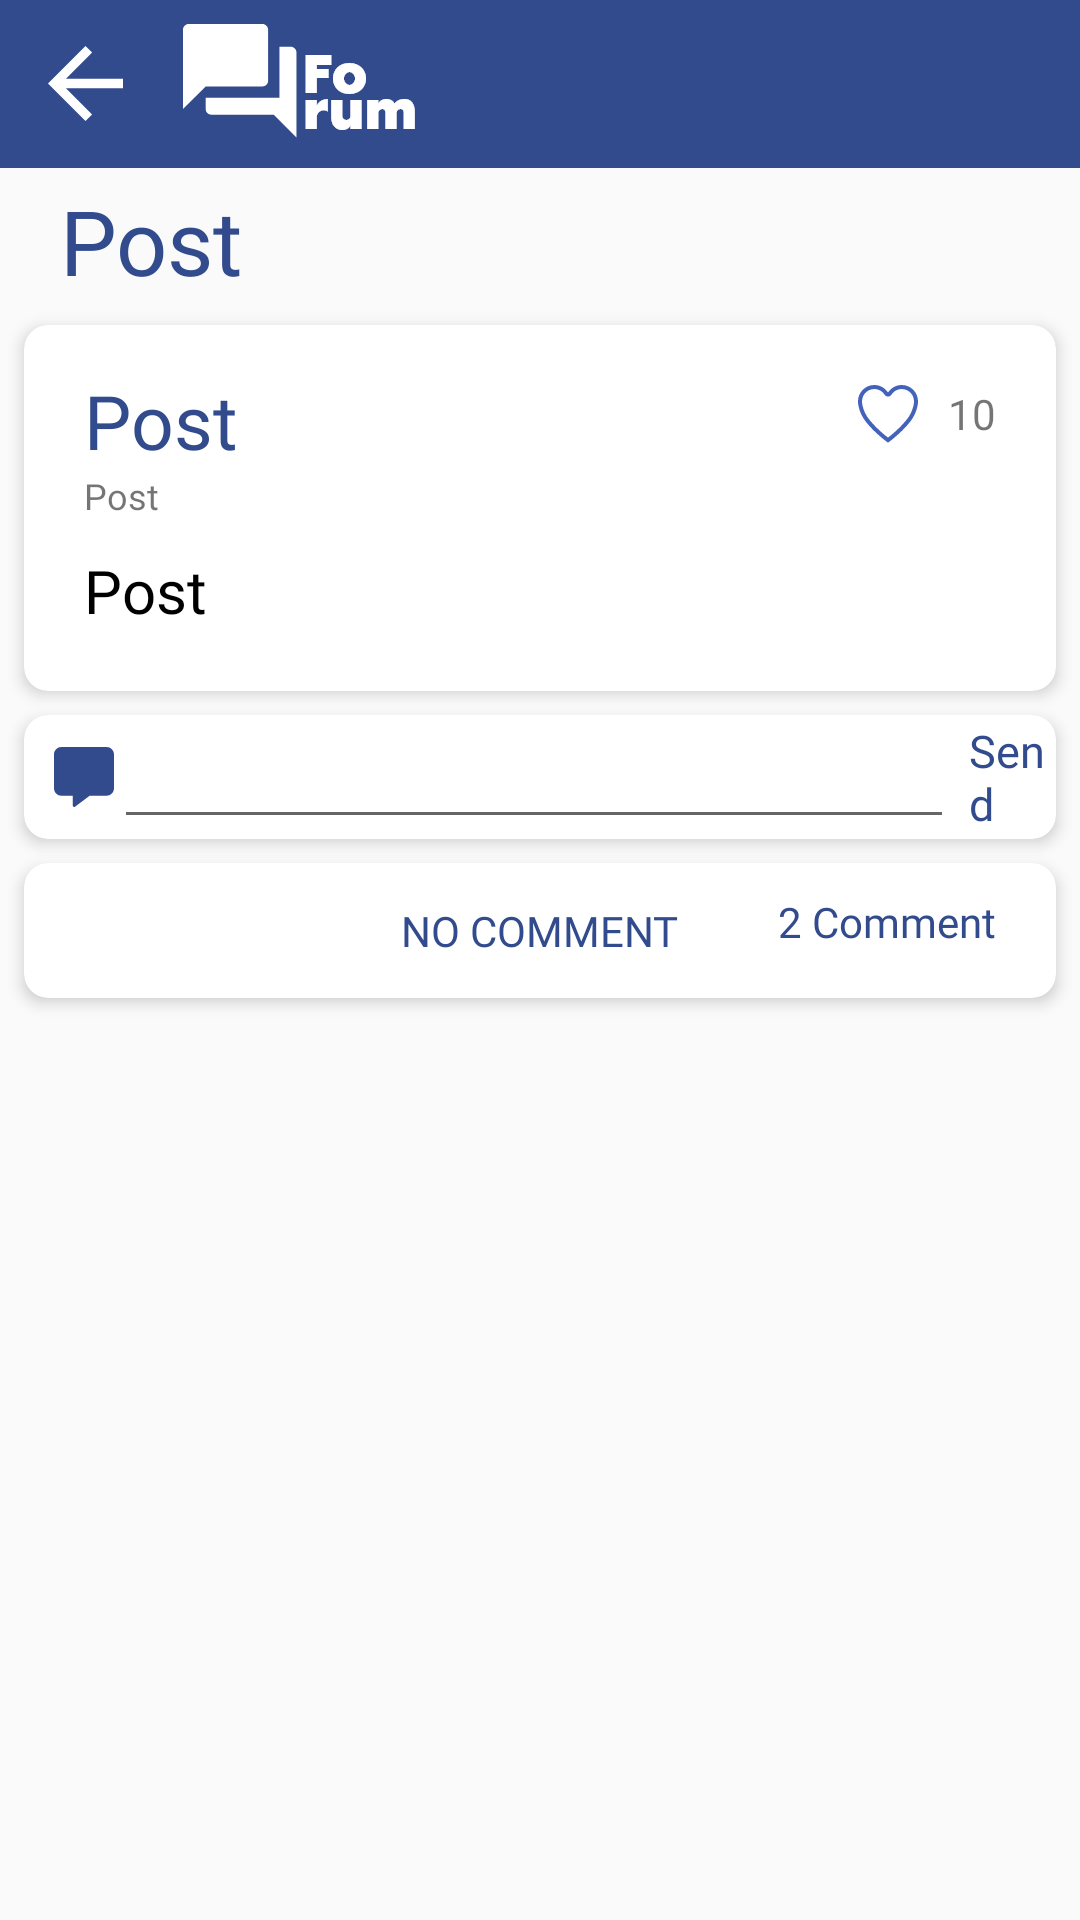

The Android layout XML behind this screen, and the referenced resources:
<!-- AndroidManifest.xml: application theme AppTheme -->
<!-- res/layout/fragment_post_detail.xml -->
<?xml version="1.0" encoding="utf-8"?>
<androidx.constraintlayout.widget.ConstraintLayout xmlns:android="http://schemas.android.com/apk/res/android"
    xmlns:app="http://schemas.android.com/apk/res-auto"
    xmlns:tools="http://schemas.android.com/tools"
    android:layout_width="match_parent"
    android:layout_height="match_parent"
    tools:context=".ui.main.fragment.PostDetailFragment">

    <androidx.appcompat.widget.Toolbar
        android:id="@+id/toolbar"
        android:layout_width="match_parent"
        android:layout_height="?actionBarSize"
        android:background="@color/colorPrimary"
        app:layout_constraintEnd_toEndOf="parent"
        app:layout_constraintStart_toStartOf="parent"
        app:layout_constraintTop_toTopOf="parent">

        <ImageView
            android:id="@+id/btnBack_comment"
            android:layout_width="wrap_content"
            android:layout_height="wrap_content"
            android:layout_marginRight="10dp"
            android:src="@drawable/back" />

        <ImageView
            android:layout_width="wrap_content"
            android:layout_height="wrap_content"
            android:paddingLeft="10dp"
            android:src="@drawable/logo_toolbar" />
    </androidx.appcompat.widget.Toolbar>

    <ScrollView
        android:layout_width="match_parent"
        android:layout_height="match_parent"
        android:layout_marginTop="55dp"
        app:layout_constraintBottom_toBottomOf="parent"
        app:layout_constraintEnd_toEndOf="parent"
        app:layout_constraintStart_toStartOf="parent"
        app:layout_constraintTop_toBottomOf="@+id/toolbar">

        <androidx.constraintlayout.widget.ConstraintLayout
            android:layout_width="match_parent"
            android:layout_height="match_parent">

            <TextView
                android:id="@+id/tv_comment"
                android:layout_width="match_parent"
                android:layout_height="wrap_content"
                android:layout_marginTop="5dp"
                android:fontFamily="@font/noirpro_bold"
                android:paddingLeft="20dp"
                android:text="Post"
                android:textColor="@color/colorPrimary"
                android:textSize="30dp"
                app:layout_constraintEnd_toEndOf="parent"
                app:layout_constraintStart_toStartOf="parent"
                app:layout_constraintTop_toTopOf="parent" />

            <androidx.cardview.widget.CardView
                android:id="@+id/cardView"
                android:layout_width="match_parent"
                android:layout_height="wrap_content"
                android:layout_margin="8dp"
                android:layout_marginStart="8dp"
                android:layout_marginEnd="8dp"
                android:background="#F9F9F9"
                app:cardCornerRadius="8dp"
                app:cardElevation="3dp"
                app:layout_constraintEnd_toEndOf="parent"
                app:layout_constraintStart_toStartOf="parent"
                app:layout_constraintTop_toBottomOf="@+id/tv_comment">


                <RelativeLayout
                    android:layout_width="match_parent"
                    android:layout_height="match_parent">

                    <ImageView
                        android:id="@+id/heart"
                        android:layout_width="wrap_content"
                        android:layout_height="wrap_content"
                        android:layout_marginTop="20dp"
                        android:layout_marginRight="10dp"
                        android:layout_toLeftOf="@id/tv_countLike_com"
                        android:src="@drawable/heart_empty" />

                    <TextView
                        android:id="@+id/tv_countLike_com"
                        android:layout_width="wrap_content"
                        android:layout_height="wrap_content"
                        android:layout_alignParentRight="true"
                        android:layout_marginTop="20dp"
                        android:layout_marginRight="20dp"
                        android:text="10" />

                    <TextView
                        android:id="@+id/tv_comment2"
                        android:layout_width="wrap_content"
                        android:layout_height="wrap_content"
                        android:layout_marginLeft="20dp"
                        android:layout_marginTop="15dp"
                        android:fontFamily="@font/noirpro_medium"
                        android:text="Post"
                        android:textColor="@color/colorPrimary"
                        android:textSize="25dp" />

                    <TextView
                        android:id="@+id/tv_profile_comment"
                        android:layout_width="wrap_content"
                        android:layout_height="wrap_content"
                        android:layout_below="@id/tv_comment2"
                        android:layout_marginLeft="20dp"
                        android:fontFamily="@font/noirpro_regular"
                        android:text="Post"
                        android:textSize="12dp" />

                    <TextView
                        android:id="@+id/tv_des_comment"
                        android:layout_width="match_parent"
                        android:layout_height="wrap_content"
                        android:layout_below="@id/tv_profile_comment"
                        android:layout_marginLeft="20dp"
                        android:layout_marginTop="10dp"
                        android:layout_marginRight="20dp"
                        android:layout_marginBottom="20dp"
                        android:fontFamily="@font/noirpro_medium"
                        android:text="Post"
                        android:textColor="#000"
                        android:textSize="20dp" />
                </RelativeLayout>
            </androidx.cardview.widget.CardView>

            <androidx.cardview.widget.CardView
                android:id="@+id/cardView2"
                android:layout_width="match_parent"
                android:layout_height="wrap_content"
                android:layout_margin="8dp"
                android:layout_marginStart="8dp"
                android:layout_marginEnd="8dp"
                android:background="#F9F9F9"
                app:cardCornerRadius="8dp"
                app:cardElevation="3dp"
                app:layout_constraintEnd_toEndOf="parent"
                app:layout_constraintStart_toStartOf="parent"
                app:layout_constraintTop_toBottomOf="@+id/cardView">

                <RelativeLayout
                    android:layout_width="match_parent"
                    android:layout_height="match_parent">

                    <ImageView
                        android:id="@+id/comment_icon"
                        android:layout_width="wrap_content"
                        android:layout_height="wrap_content"
                        android:layout_centerVertical="true"
                        android:layout_marginLeft="10dp"
                        android:src="@drawable/comment" />

                    <EditText
                        android:id="@+id/edt_comment"
                        android:layout_width="280dp"
                        android:layout_height="wrap_content"
                        android:layout_toRightOf="@id/comment_icon"
                        android:fontFamily="@font/noirpro_regular" />

                    <TextView
                        android:id="@+id/btnSend"
                        android:layout_width="wrap_content"
                        android:layout_height="wrap_content"
                        android:layout_centerVertical="true"
                        android:layout_marginLeft="5dp"
                        android:layout_toRightOf="@id/edt_comment"
                        android:fontFamily="@font/noirpro_medium"
                        android:text="Send"
                        android:textColor="@color/colorPrimary"
                        android:textSize="15dp" />

                    <ImageView
                        android:layout_width="wrap_content"
                        android:layout_height="wrap_content"
                        android:layout_centerVertical="true"
                        android:layout_marginLeft="5dp"
                        android:layout_toRightOf="@id/btnSend"
                        android:src="@drawable/send" />
                </RelativeLayout>

            </androidx.cardview.widget.CardView>

            <androidx.cardview.widget.CardView
                android:layout_width="match_parent"
                android:layout_height="wrap_content"
                android:layout_margin="8dp"
                android:layout_marginStart="8dp"
                android:layout_marginTop="5dp"
                android:layout_marginEnd="8dp"
                android:layout_marginBottom="20dp"
                android:background="#F9F9F9"
                app:cardCornerRadius="8dp"
                app:cardElevation="3dp"
                app:layout_constraintBottom_toBottomOf="parent"
                app:layout_constraintEnd_toEndOf="parent"
                app:layout_constraintStart_toStartOf="parent"
                app:layout_constraintTop_toBottomOf="@+id/cardView2">

                <RelativeLayout
                    android:layout_width="match_parent"
                    android:layout_height="wrap_content">

                    <TextView
                        android:id="@+id/tv_comment_count"
                        android:layout_width="match_parent"
                        android:layout_height="wrap_content"
                        android:layout_marginTop="10dp"
                        android:fontFamily="@font/noirpro_medium"
                        android:paddingRight="20dp"
                        android:text="2 Comment"
                        android:textAlignment="textEnd"
                        android:textColor="@color/colorPrimary" />

                    <androidx.recyclerview.widget.RecyclerView
                        android:id="@+id/recyclerViewComment"
                        android:layout_width="match_parent"
                        android:layout_height="match_parent"
                        android:layout_below="@id/tv_comment_count"
                        android:layout_marginStart="8dp"
                        android:layout_marginTop="8dp"
                        android:layout_marginEnd="8dp"
                        android:layout_marginBottom="8dp"
                        tools:listitem="@layout/item_comment" />

                    <TextView
                        android:id="@+id/tv_no_comment"
                        android:layout_width="wrap_content"
                        android:layout_height="wrap_content"
                        android:layout_centerHorizontal="true"
                        android:layout_centerVertical="true"
                        android:fontFamily="@font/noirpro_bold"
                        android:text="NO COMMENT"
                        android:textColor="@color/colorPrimary" />

                </RelativeLayout>
            </androidx.cardview.widget.CardView>
        </androidx.constraintlayout.widget.ConstraintLayout>
    </ScrollView>
</androidx.constraintlayout.widget.ConstraintLayout>
<!-- res/layout/item_comment.xml (included above) -->
<?xml version="1.0" encoding="utf-8"?>
<com.chauthai.swipereveallayout.SwipeRevealLayout xmlns:android="http://schemas.android.com/apk/res/android"
    xmlns:app="http://schemas.android.com/apk/res-auto"
    android:id="@+id/swipe"
    android:layout_width="match_parent"
    android:layout_height="wrap_content"
    app:dragEdge="right"
    app:mode="same_level">

    <RelativeLayout
        android:layout_width="50dp"
        android:layout_height="wrap_content"
        android:orientation="vertical">

        <TextView
            android:id="@+id/txtEdit"
            android:layout_width="50dp"
            android:layout_height="wrap_content"
            android:layout_marginTop="15dp"
            android:fontFamily="@font/noirpro_medium"
            android:gravity="center"
            android:text="@string/edit"
            android:textAlignment="center"
            android:textColor="@color/colorPrimary" />

        <TextView
            android:id="@+id/txtDelete"
            android:layout_width="50dp"
            android:layout_height="wrap_content"
            android:layout_below="@id/txtEdit"
            android:layout_marginTop="15dp"
            android:fontFamily="@font/noirpro_medium"
            android:gravity="center"
            android:text="@string/delete"
            android:textAlignment="center"
            android:textColor="#F44336" />

        <TextView
            android:id="@+id/txtDelete_admin"
            android:layout_width="50dp"
            android:layout_height="wrap_content"
            android:layout_marginTop="25dp"
            android:fontFamily="@font/noirpro_medium"
            android:gravity="center"
            android:text="@string/delete"
            android:textAlignment="center"
            android:textColor="#F44336" />
    </RelativeLayout>

    <RelativeLayout
        android:id="@+id/relative"
        android:layout_width="match_parent"
        android:layout_height="wrap_content">

        <ImageView
            android:id="@+id/avatar"
            android:layout_width="35dp"
            android:layout_height="35dp"
            android:layout_marginStart="20dp"
            android:layout_marginTop="20dp"
            android:contentDescription="@string/todo"
            android:src="@drawable/avatar" />

        <TextView
            android:id="@+id/tv_username"
            android:layout_width="wrap_content"
            android:layout_height="wrap_content"
            android:layout_marginStart="10dp"
            android:layout_marginTop="25dp"
            android:layout_toEndOf="@id/avatar"
            android:fontFamily="@font/noirpro_medium"
            android:text="@string/description"
            android:textColor="@color/colorPrimary" />


        <ImageView
            android:id="@+id/imageView7"
            android:layout_width="wrap_content"
            android:layout_height="wrap_content"
            android:layout_marginTop="20dp"
            android:layout_marginEnd="5dp"
            android:layout_toStartOf="@id/tv_count_like"
            android:contentDescription="@string/todo"
            android:src="@drawable/heart_empty" />

        <TextView
            android:id="@+id/tv_count_like"
            android:layout_width="wrap_content"
            android:layout_height="wrap_content"
            android:layout_alignParentEnd="true"
            android:layout_marginTop="20dp"
            android:layout_marginEnd="28dp"
            android:fontFamily="@font/noirpro_medium"
            android:text="@string/_10"
            android:textColor="#000" />

        <TextView
            android:id="@+id/tv_des_comment"
            android:layout_width="match_parent"
            android:layout_height="wrap_content"
            android:layout_below="@id/avatar"
            android:layout_marginTop="5dp"
            android:layout_marginBottom="20dp"
            android:fontFamily="@font/noirpro_regular"
            android:paddingLeft="25dp"
            android:paddingRight="25dp"
            android:text="@string/name"
            android:textColor="#000" />
    </RelativeLayout>
</com.chauthai.swipereveallayout.SwipeRevealLayout>
<!-- resources referenced by this layout -->
<resources>
  <color name="colorPrimary">#324B8D</color>
  <!-- drawable avatar: png bitmap (drawable-hdpi, 30224 bytes) -->
  <!-- drawable back (drawable) -->
  <vector xmlns:android="http://schemas.android.com/apk/res/android"
      android:width="25dp"
      android:height="25dp"
      android:viewportWidth="25"
      android:viewportHeight="25">
    <path
        android:pathData="M25,10.933L5.984,10.933l8.734,-8.734 -2.219,-2.2 -12.5,12.5 12.5,12.5 2.2,-2.2 -8.719,-8.734L25,14.065L25,10.933Z"
        android:fillColor="#fff"/>
  </vector>
  <!-- drawable comment (drawable) -->
  <vector xmlns:android="http://schemas.android.com/apk/res/android"
      android:width="20dp"
      android:height="20.001dp"
      android:viewportWidth="20"
      android:viewportHeight="20.001">
    <path
        android:pathData="M17.5,0H2.5A2.5,2.5 0,0 0,0 2.5V13.75a2.5,2.5 0,0 0,2.5 2.5H6.25v3.281A0.47,0.47 0,0 0,7 19.91l4.879,-3.66H17.5a2.5,2.5 0,0 0,2.5 -2.5V2.5A2.5,2.5 0,0 0,17.5 0Z"
        android:fillColor="#324b8d"/>
  </vector>
  <!-- drawable heart_empty: png bitmap (drawable-hdpi, 845 bytes) -->
  <!-- drawable logo_toolbar: png bitmap (drawable-hdpi, 1320 bytes) -->
  <!-- drawable send: png bitmap (drawable-hdpi, 334 bytes) -->
  <string name="_10">10</string>
  <string name="delete">Delete</string>
  <string name="description">description</string>
  <string name="edit">Edit</string>
  <string name="name">david</string>
  <string name="todo">TODO</string>
      ]
  <style name="AppTheme" parent="Theme.AppCompat.Light.NoActionBar">
          
          <item name="colorPrimary">#324b8d</item>
          <item name="colorPrimaryDark">#324b8d</item>
          <item name="colorAccent">#aec4fe</item>
      </style>
</resources>
